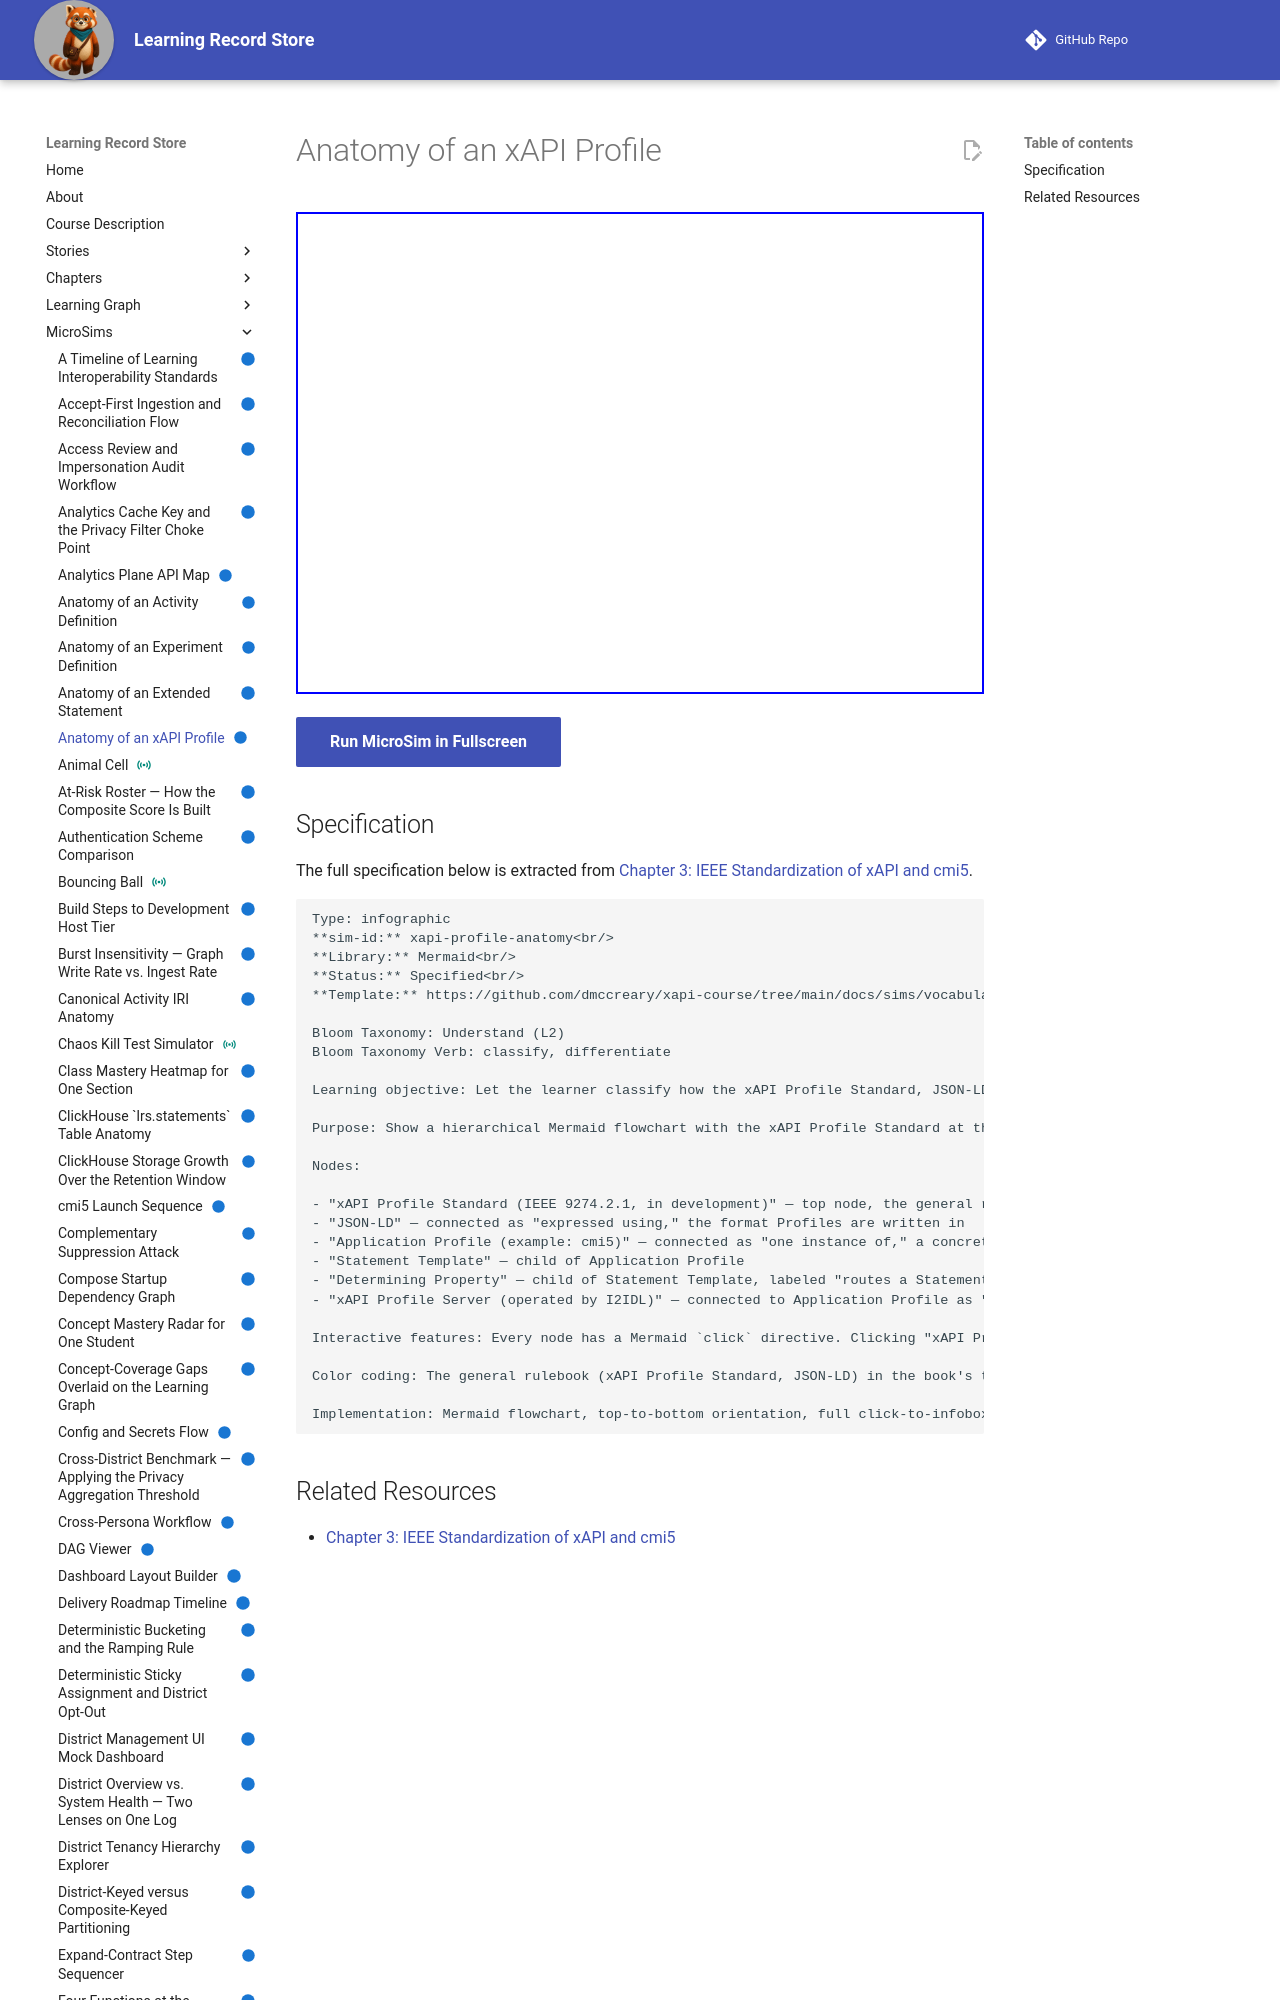

repository: dmccreary/learning-record-store · page: sims/xapi-profile-anatomy/index.html · generator: mkdocs

---
title: Anatomy of an xAPI Profile
description: Let the learner classify how the xAPI Profile Standard, JSON-LD, an Application Profile, a Determining Property, and the xAPI Profile Server relate to one another, distinguishing the general rulebook from one concrete published document.
status: implemented
library: Mermaid
bloom_level: Understand (L2)
---

# Anatomy of an xAPI Profile



<iframe src="main.html" width="100%" height="482"></iframe>

[Run MicroSim in Fullscreen](main.html){ .md-button .md-button--primary }
